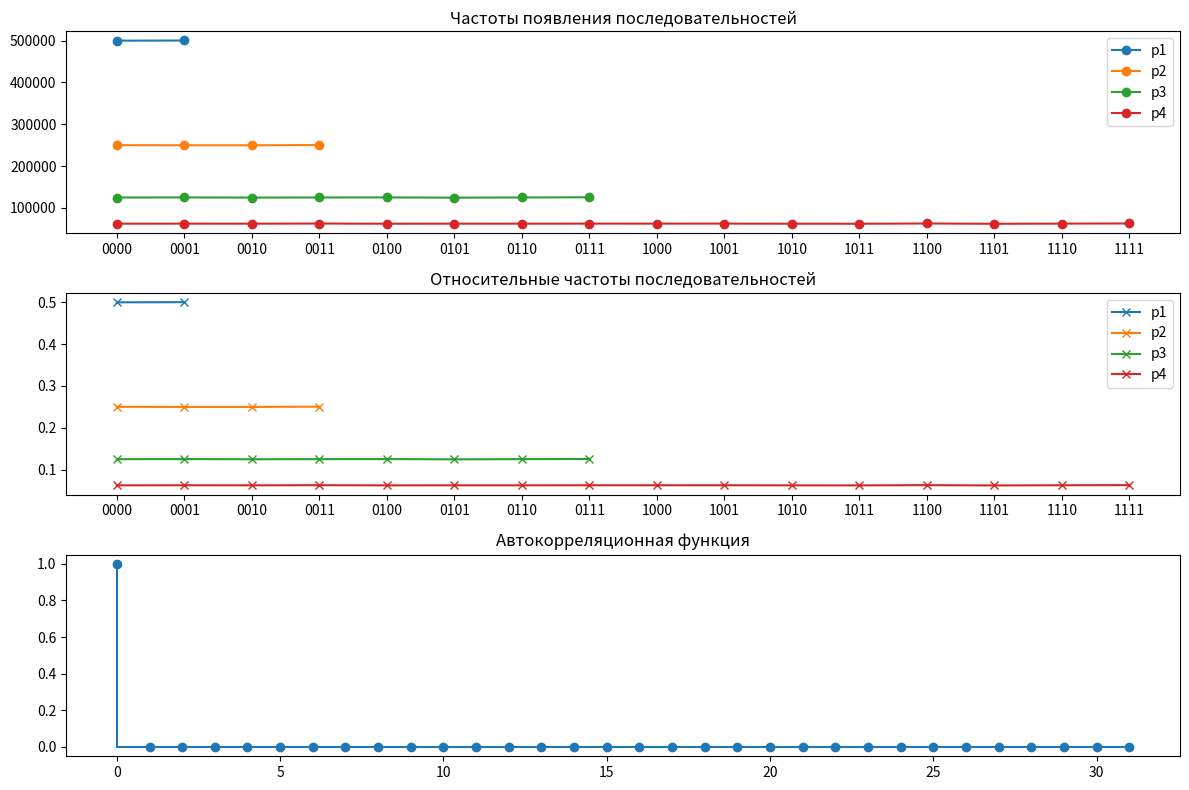

Source code (Python):
import matplotlib.pyplot as plt

# Данные
frequencies = {
    'p1': [499798, 500202],
    'p2': [250064, 249735, 249735, 250466],
    'p3': [124915, 125150, 124743, 124992, 125149, 124585, 124992, 125474],
    'p4': [62359, 62557, 62413, 62737, 62301, 62442, 62420, 62572, 62556, 62593, 62330, 62255, 62848, 62143, 62572, 62902]
}

relative_frequencies = {
    'p1': [0.499798, 0.500202],
    'p2': [0.250064, 0.249735, 0.249735, 0.250466],
    'p3': [0.124915, 0.12515, 0.124743, 0.124992, 0.125149, 0.124585, 0.124992, 0.125474],
    'p4': [0.0623592, 0.0625572, 0.0624132, 0.0627372, 0.0623012, 0.0624422, 0.0624202, 0.0625722,
           0.0625562, 0.0625932, 0.0623302, 0.0622552, 0.0628482, 0.0621432, 0.0625722, 0.0629022]
}

acf = [1, 0.001056, -0.000568, -0.001232, 0.000996, -5.4e-05, 0.000652, -0.000794, 2.8e-05, -4.4e-05,
       -0.000924, -0.00052, -0.000754, 0.00175, -0.000816, 0.001726, 0, 0.00129, -0.000254, -0.00151,
       0.000434, 0.001542, 0.001062, -0.000578, -0.000316, -0.001286, 0.001274, 0.0011, 0.001056, -0.001026,
       0.000254, -0.001226]

# Бинарные метки для оси x
binary_labels = {
    'p1': ['0', '1'],
    'p2': ['00', '01', '10', '11'],
    'p3': ['000', '001', '010', '011', '100', '101', '110', '111'],
    'p4': ['0000', '0001', '0010', '0011', '0100', '0101', '0110', '0111', '1000', '1001', '1010', '1011', '1100', '1101', '1110', '1111']
}

# Построение графиков
plt.figure(figsize=(12, 8))

plt.subplot(3, 1, 1)
for p, values in frequencies.items():
    plt.plot(values, marker='o', label=p)
    plt.xticks(range(len(values)), binary_labels[p])
plt.title("Частоты появления последовательностей")
plt.legend()

plt.subplot(3, 1, 2)
for p, values in relative_frequencies.items():
    plt.plot(values, marker='x', label=p)
    plt.xticks(range(len(values)), binary_labels[p])
plt.title("Относительные частоты последовательностей")
plt.legend()

plt.subplot(3, 1, 3)
plt.stem(range(len(acf)), acf, basefmt="C0-")
plt.title("Автокорреляционная функция")

plt.tight_layout()
plt.show()
